The GitHub repository Taoyngwie/Deeplearning_classification_wat contains a labelled image folder "train" with 2 categories: Wat Pho temple, Wat Phra Kaew temple. Examples follow, each with its label.

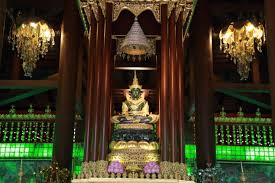
Label: Wat Phra Kaew temple

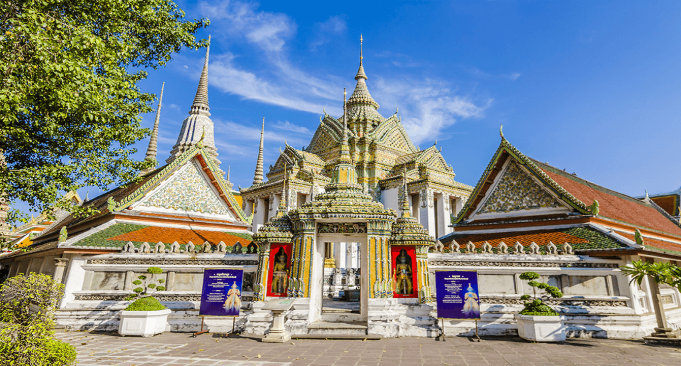
Label: Wat Pho temple

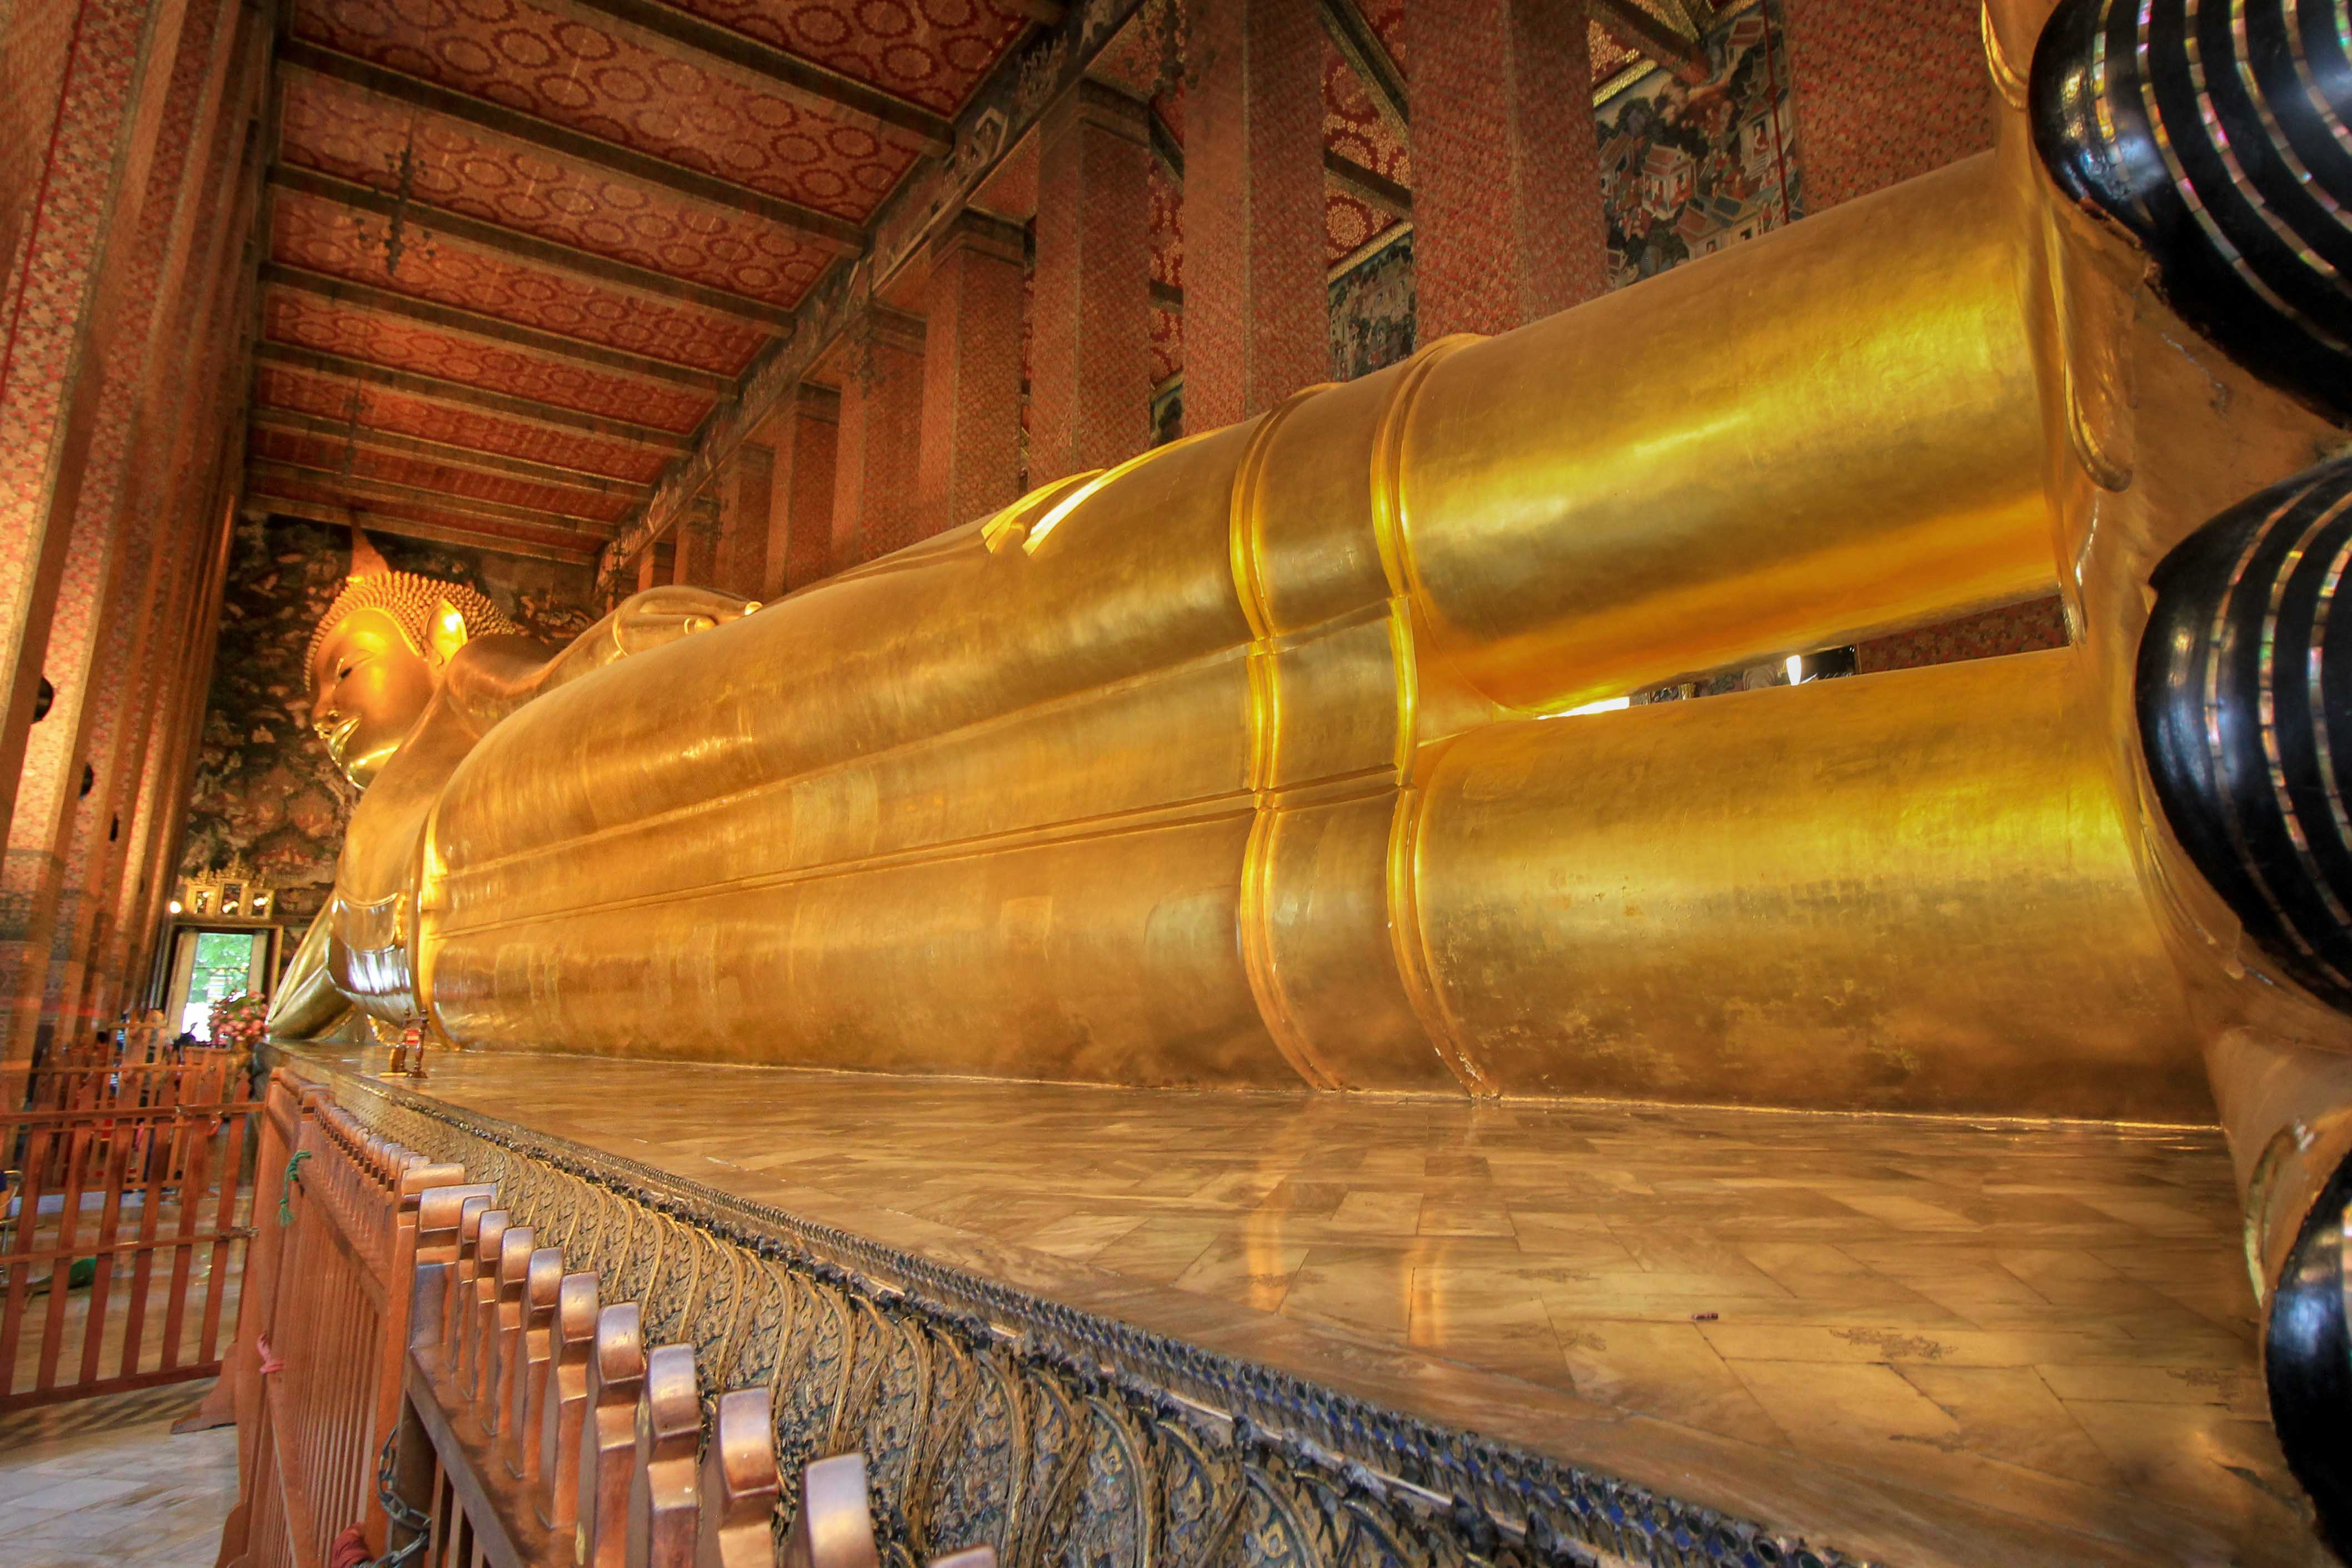
Label: Wat Pho temple

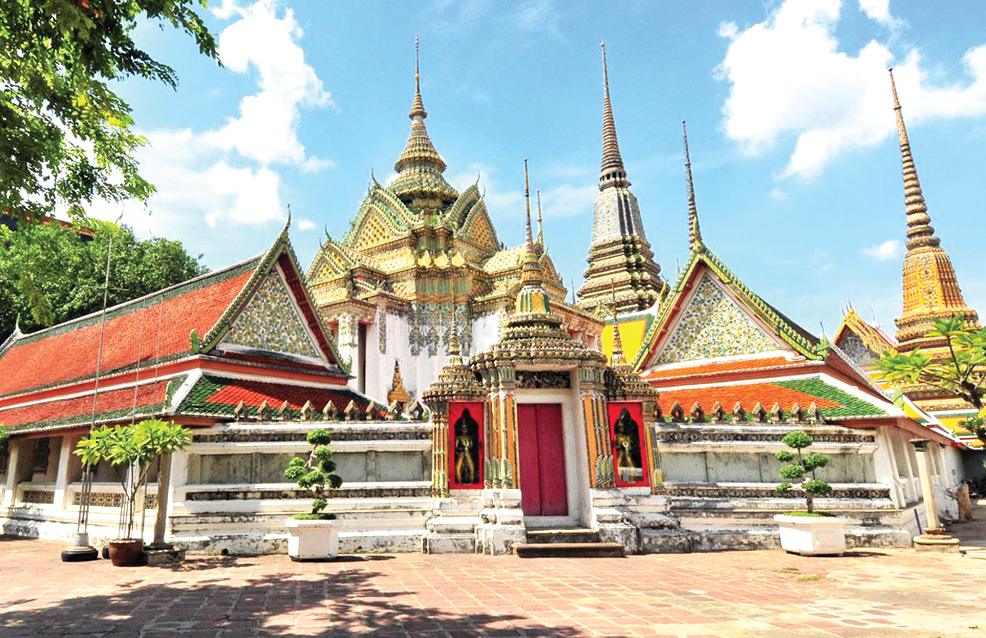
Label: Wat Pho temple
